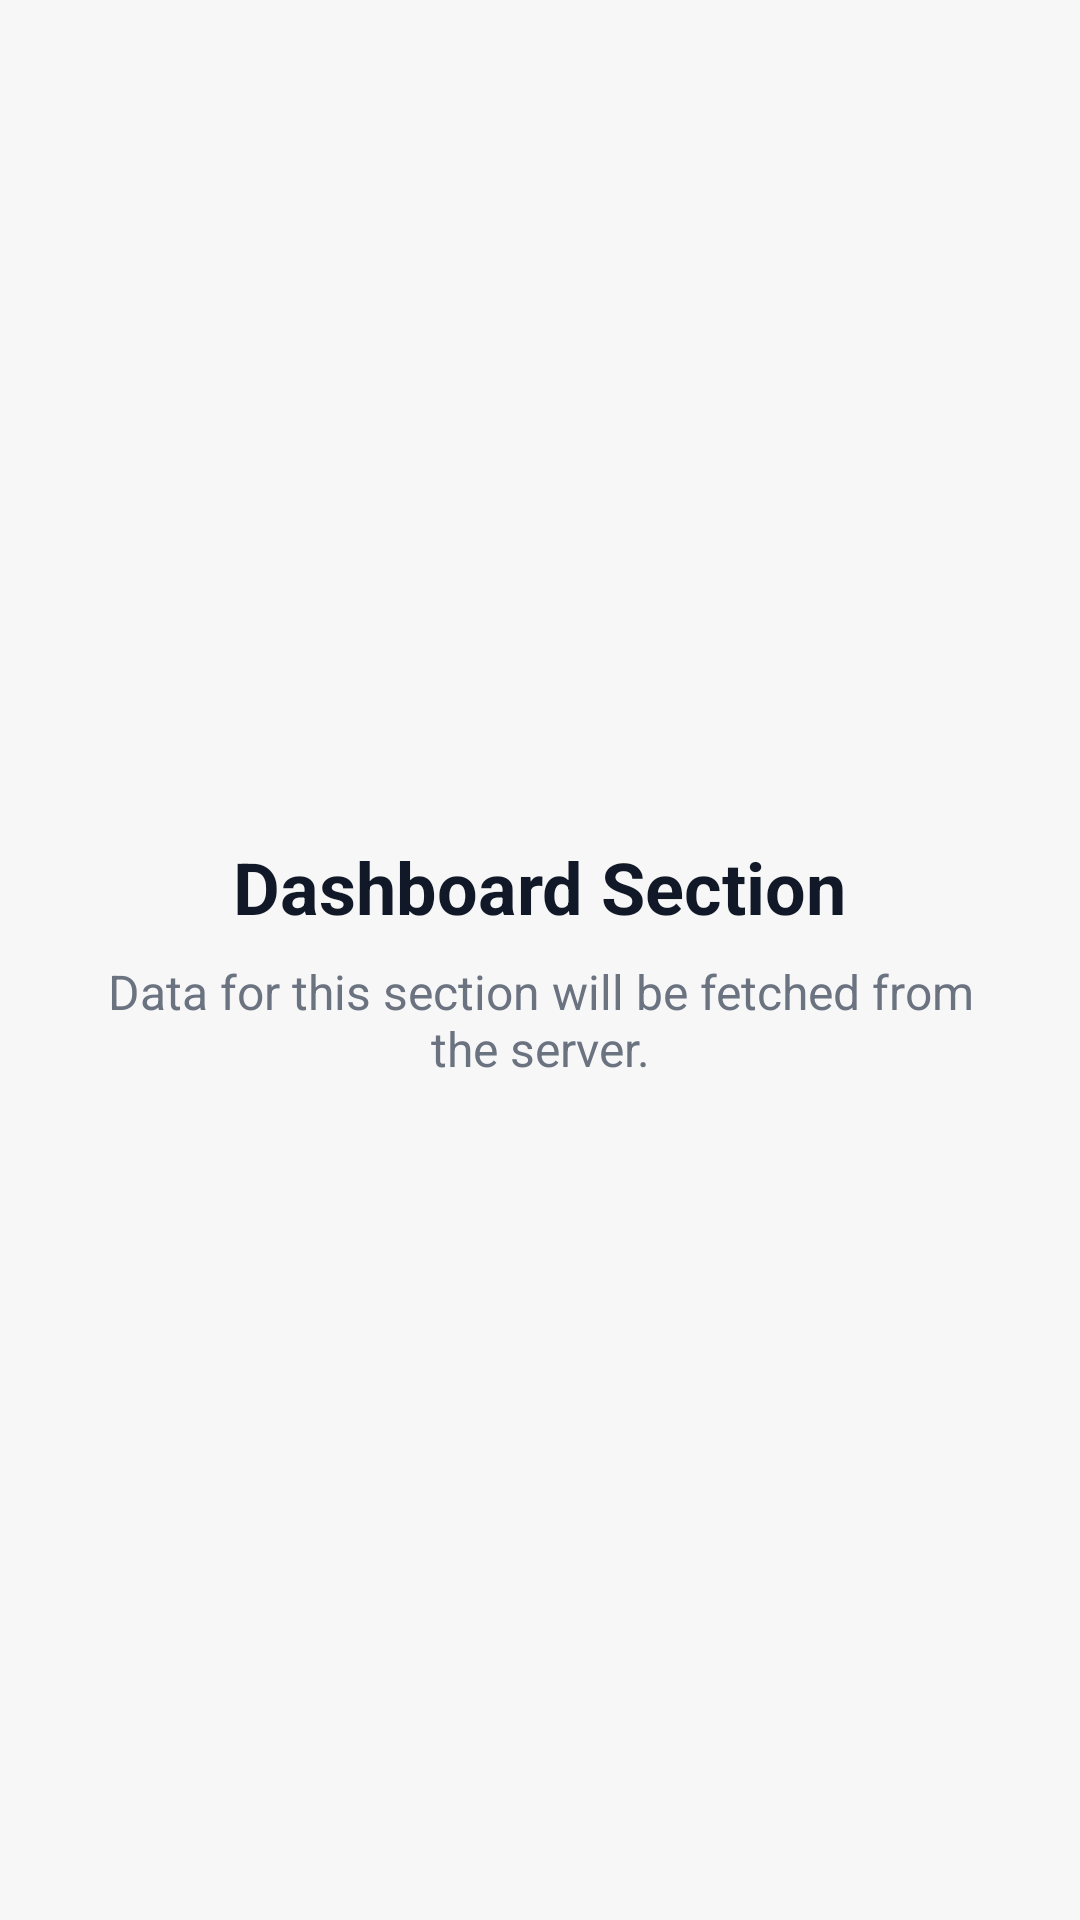

This screen was rendered from an Android layout file. Write that file and the resources it references.
<!-- AndroidManifest.xml: application theme Theme.NMPralekh -->
<!-- res/layout/fragment_dashboard.xml -->
<?xml version="1.0" encoding="utf-8"?>
<LinearLayout xmlns:android="http://schemas.android.com/apk/res/android"
    android:layout_width="match_parent"
    android:layout_height="match_parent"
    android:gravity="center"
    android:orientation="vertical"
    android:padding="24dp">

    <TextView
        android:id="@+id/tvSectionTitle"
        android:layout_width="wrap_content"
        android:layout_height="wrap_content"
        android:text="Dashboard Section"
        android:textColor="#111827"
        android:textSize="24sp"
        android:textStyle="bold" />

    <TextView
        android:id="@+id/tvSectionSubtitle"
        android:layout_width="wrap_content"
        android:layout_height="wrap_content"
        android:layout_marginTop="8dp"
        android:gravity="center"
        android:text="Data for this section will be fetched from the server."
        android:textColor="#6B7280"
        android:textSize="16sp" />
</LinearLayout>
<!-- resources referenced by this layout -->
<resources>
  <style name="Theme.NMPralekh" parent="Base.Theme.NMPralekh" />
  <color name="red_600">#FFCC2626</color>
  <color name="white">#FFFFFFFF</color>
  <color name="red_50">#FFFDF4F4</color>
  <color name="red_800">#FF8A1A1A</color>
  <color name="gray_800">#FF2A2A2A</color>
  <color name="gray_100">#FFEFEFEF</color>
  <color name="gray_900">#FF1F1F1F</color>
  <color name="gray_600">#FF5A5A5A</color>
  <color name="gray_50">#FFF7F7F7</color>
  <color name="gray_300">#FFCFCFCF</color>
  <color name="gray_200">#FFE2E2E2</color>
  <color name="gray_500">#FF6E6E6E</color>
  <style name="Shape.NMPralekh" parent="">
          <item name="cornerFamily">rounded</item>
          <item name="cornerSize">6dp</item>
      </style>
  <style name="Widget.NMPralekh.Button" parent="Widget.Material3.Button">
          <item name="android:textAllCaps">false</item>
          <item name="android:textSize">14sp</item>
          <item name="android:fontFamily">sans-serif-medium</item>
          <item name="android:minHeight">40dp</item>
          <item name="android:insetTop">0dp</item>
          <item name="android:insetBottom">0dp</item>
          <item name="android:paddingStart">16dp</item>
          <item name="android:paddingEnd">16dp</item>
          <item name="cornerRadius">6dp</item>
          <item name="elevation">0dp</item>
      </style>
  <style name="Widget.NMPralekh.TextInput" parent="Widget.Material3.TextInputLayout.OutlinedBox">
          <item name="boxStrokeColor">@color/red_600</item>
          <item name="boxCornerRadiusTopStart">6dp</item>
          <item name="boxCornerRadiusTopEnd">6dp</item>
          <item name="boxCornerRadiusBottomStart">6dp</item>
          <item name="boxCornerRadiusBottomEnd">6dp</item>
          <item name="hintTextColor">@color/red_700</item>
      </style>
  <style name="Widget.NMPralekh.Card" parent="Widget.Material3.CardView.Outlined">
          <item name="cardBackgroundColor">@color/white</item>
          <item name="cardCornerRadius">6dp</item>
          <item name="cardElevation">0dp</item>
          <item name="strokeColor">@color/gray_200</item>
          <item name="strokeWidth">1dp</item>
      </style>
  <style name="ThemeOverlay.NMPralekh.Dialog" parent="ThemeOverlay.Material3.MaterialAlertDialog">
          <item name="shapeAppearanceOverlay">@style/Shape.NMPralekh</item>
          <item name="colorSurface">@color/white</item>
          <item name="colorSurfaceContainerHigh">@color/white</item>
          <item name="elevationOverlayEnabled">false</item>
          <item name="materialAlertDialogTitleTextStyle">@style/NMPralekh.DialogTitle</item>
          <item name="buttonBarPositiveButtonStyle">@style/Widget.NMPralekh.DialogButton</item>
          <item name="buttonBarNegativeButtonStyle">@style/Widget.NMPralekh.DialogButton.Cancel</item>
      </style>
  <style name="Widget.NMPralekh.DrawerArrow" parent="Widget.AppCompat.DrawerArrowToggle">
          <item name="color">@color/gray_800</item>
      </style>
  <color name="red_700">#FFA91F1F</color>
  <style name="NMPralekh.DialogTitle" parent="MaterialAlertDialog.Material3.Title.Text">
          <item name="android:textAppearance">@style/TextAppearance.Material3.TitleLarge</item>
          <item name="android:textColor">@color/gray_900</item>
      </style>
  <style name="Widget.NMPralekh.DialogButton" parent="Widget.Material3.Button.TextButton.Dialog">
          <item name="android:textAllCaps">false</item>
          <item name="android:textColor">@color/red_700</item>
          <item name="android:fontFamily">sans-serif-medium</item>
      </style>
  <style name="Widget.NMPralekh.DialogButton.Cancel">
          <item name="android:textColor">@color/gray_700</item>
      </style>
  <color name="gray_700">#FF444444</color>
</resources>
